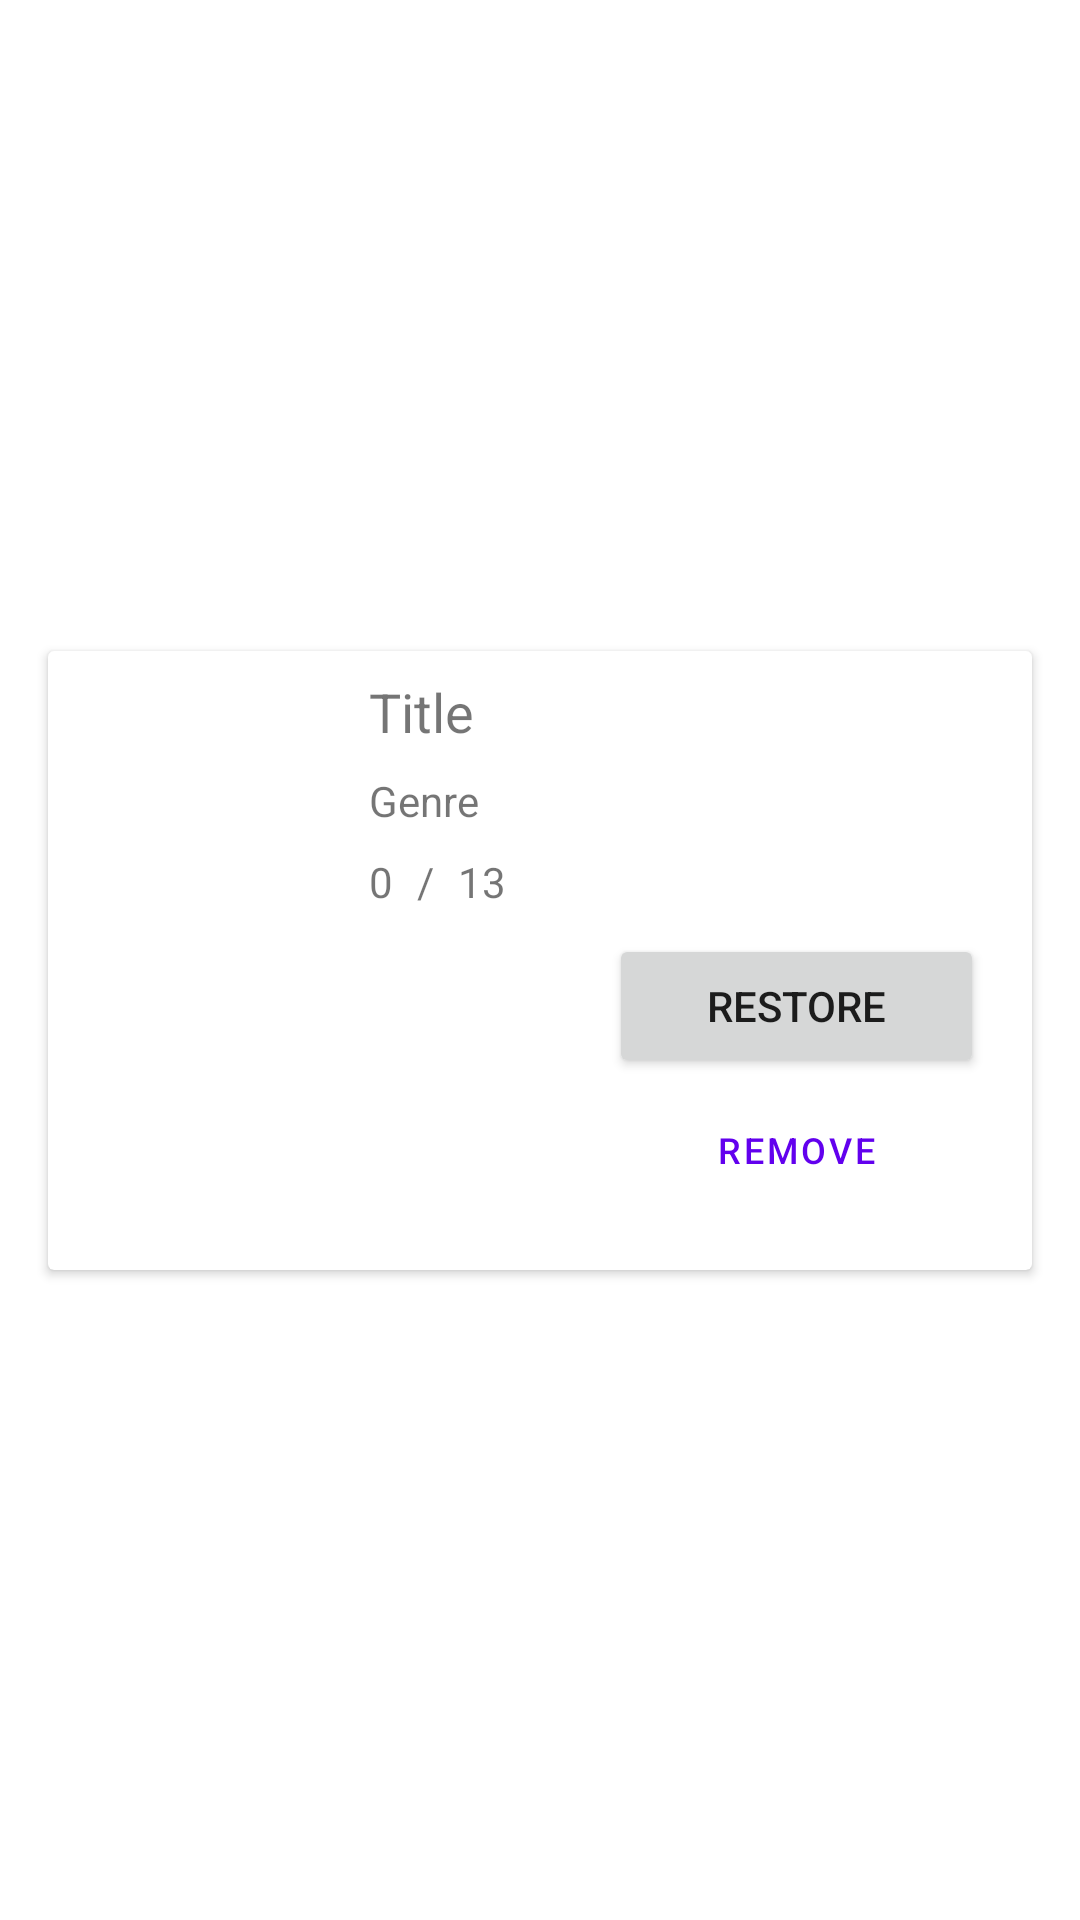

This screen was rendered from an Android layout file. Write that file and the resources it references.
<!-- AndroidManifest.xml: application theme Theme.UTS160718006 -->
<!-- res/layout/dropped_list_item.xml -->
<?xml version="1.0" encoding="utf-8"?>
<androidx.constraintlayout.widget.ConstraintLayout xmlns:android="http://schemas.android.com/apk/res/android"
    xmlns:app="http://schemas.android.com/apk/res-auto"
    xmlns:tools="http://schemas.android.com/tools"
    android:layout_width="match_parent"
    android:layout_height="wrap_content">

    <androidx.cardview.widget.CardView
        android:layout_width="match_parent"
        android:layout_height="wrap_content"
        android:layout_marginStart="16dp"
        android:layout_marginTop="16dp"
        android:layout_marginEnd="16dp"
        android:layout_marginBottom="16dp"
        app:layout_constraintBottom_toBottomOf="parent"
        app:layout_constraintEnd_toEndOf="parent"
        app:layout_constraintStart_toStartOf="parent"
        app:layout_constraintTop_toTopOf="parent">

        <androidx.constraintlayout.widget.ConstraintLayout
            android:layout_width="match_parent"
            android:layout_height="match_parent">

            <ImageView
                android:id="@+id/imgPoster"
                android:layout_width="91dp"
                android:layout_height="0dp"
                android:scaleType="centerCrop"
                app:layout_constraintBottom_toBottomOf="parent"
                app:layout_constraintStart_toStartOf="parent"
                app:layout_constraintTop_toTopOf="parent"
                tools:srcCompat="@tools:sample/avatars" />

            <TextView
                android:id="@+id/txtTitle"
                android:layout_width="0dp"
                android:layout_height="wrap_content"
                android:layout_marginStart="16dp"
                android:layout_marginTop="8dp"
                android:layout_marginEnd="16dp"
                android:text="Title"
                android:textSize="18dp"
                app:layout_constraintEnd_toEndOf="parent"
                app:layout_constraintStart_toEndOf="@+id/imgPoster"
                app:layout_constraintTop_toTopOf="parent" />

            <TextView
                android:id="@+id/txtGenre"
                android:layout_width="0dp"
                android:layout_height="wrap_content"
                android:layout_marginStart="16dp"
                android:layout_marginTop="8dp"
                android:layout_marginEnd="16dp"
                android:text="Genre"
                android:textSize="14dp"
                app:layout_constraintEnd_toEndOf="parent"
                app:layout_constraintStart_toEndOf="@+id/imgPoster"
                app:layout_constraintTop_toBottomOf="@+id/txtTitle" />

            <TextView
                android:id="@+id/txtCurrent"
                android:layout_width="wrap_content"
                android:layout_height="wrap_content"
                android:layout_marginStart="16dp"
                android:layout_marginTop="8dp"
                android:text="0"
                app:layout_constraintStart_toEndOf="@+id/imgPoster"
                app:layout_constraintTop_toBottomOf="@+id/txtGenre" />

            <TextView
                android:id="@+id/textView6"
                android:layout_width="wrap_content"
                android:layout_height="wrap_content"
                android:layout_marginStart="8dp"
                android:layout_marginTop="8dp"
                android:text="/"
                app:layout_constraintStart_toEndOf="@+id/txtCurrent"
                app:layout_constraintTop_toBottomOf="@+id/txtGenre" />

            <TextView
                android:id="@+id/txtEpisodes"
                android:layout_width="wrap_content"
                android:layout_height="wrap_content"
                android:layout_marginStart="8dp"
                android:layout_marginTop="8dp"
                android:text="13"
                app:layout_constraintStart_toEndOf="@+id/textView6"
                app:layout_constraintTop_toBottomOf="@+id/txtGenre" />

            <Button
                android:id="@+id/btnRestore"
                android:layout_width="125dp"
                android:layout_height="wrap_content"
                android:layout_marginTop="8dp"
                android:layout_marginEnd="16dp"
                android:text="Restore"
                app:layout_constraintEnd_toEndOf="parent"
                app:layout_constraintTop_toBottomOf="@+id/txtEpisodes" />

            <Button
                android:id="@+id/button2"
                style="@style/Widget.MaterialComponents.Button.OutlinedButton"
                android:layout_width="125dp"
                android:layout_height="wrap_content"
                android:layout_marginEnd="16dp"
                android:layout_marginBottom="16dp"
                android:text="Remove"
                android:textSize="12dp"
                app:icon="@drawable/ic_baseline_delete_24"
                app:layout_constraintBottom_toBottomOf="parent"
                app:layout_constraintEnd_toEndOf="parent"
                app:layout_constraintTop_toBottomOf="@+id/btnRestore" />
        </androidx.constraintlayout.widget.ConstraintLayout>
    </androidx.cardview.widget.CardView>
</androidx.constraintlayout.widget.ConstraintLayout>
<!-- resources referenced by this layout -->
<resources>
  <style name="Theme.UTS160718006" parent="Theme.MaterialComponents.DayNight.DarkActionBar">
          
          <item name="colorPrimary">@color/purple_500</item>
          <item name="colorPrimaryVariant">@color/purple_700</item>
          <item name="colorOnPrimary">@color/white</item>
          
          <item name="colorSecondary">@color/teal_200</item>
          <item name="colorSecondaryVariant">@color/teal_700</item>
          <item name="colorOnSecondary">@color/black</item>
          
          <item name="android:statusBarColor" tools:targetApi="l">?attr/colorPrimaryVariant</item>
          
      </style>
  <!-- not gathered from this repository: default colours our renderer supplied (Android Studio template values) -->
  <color name="purple_500">#FF6200EE</color>
  <color name="purple_700">#FF3700B3</color>
  <color name="teal_200">#FF03DAC5</color>
  <color name="teal_700">#FF018786</color>
  <color name="black">#FF000000</color>
  <color name="white">#FFFFFFFF</color>
</resources>
